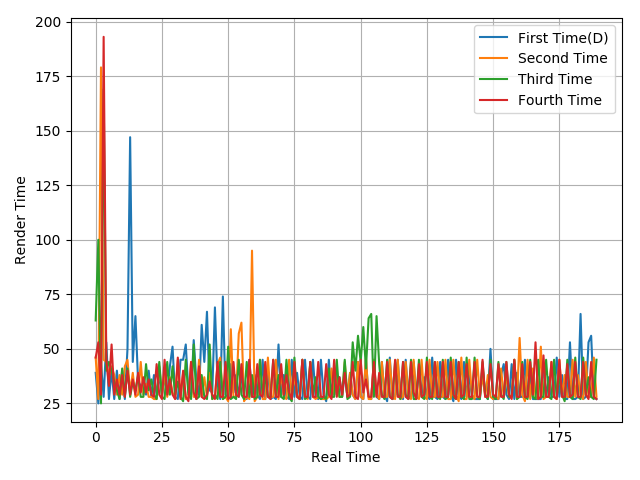

Values plotted in this chart, from the file beside it:
39, 25, 43, 28, 53, 27, 40, 27, 40, 27, 40, 27, 50, 147, 44, 65, 35, 33, 32, 29, 40, 28, 38, 29
46, 27, 179, 45, 44, 38, 42, 38, 29, 38, 29, 42, 45, 30, 39, 28, 29, 44, 29, 34, 28, 28, 27, 27
63, 100, 25, 169, 40, 44, 40, 35, 31, 27, 41, 28, 41, 28, 35, 31, 38, 28, 28, 43, 31, 36, 29, 27
46, 53, 29, 193, 45, 33, 52, 29, 36, 29, 38, 28, 40, 29, 36, 29, 39, 30, 37, 30, 36, 29, 28, 43
